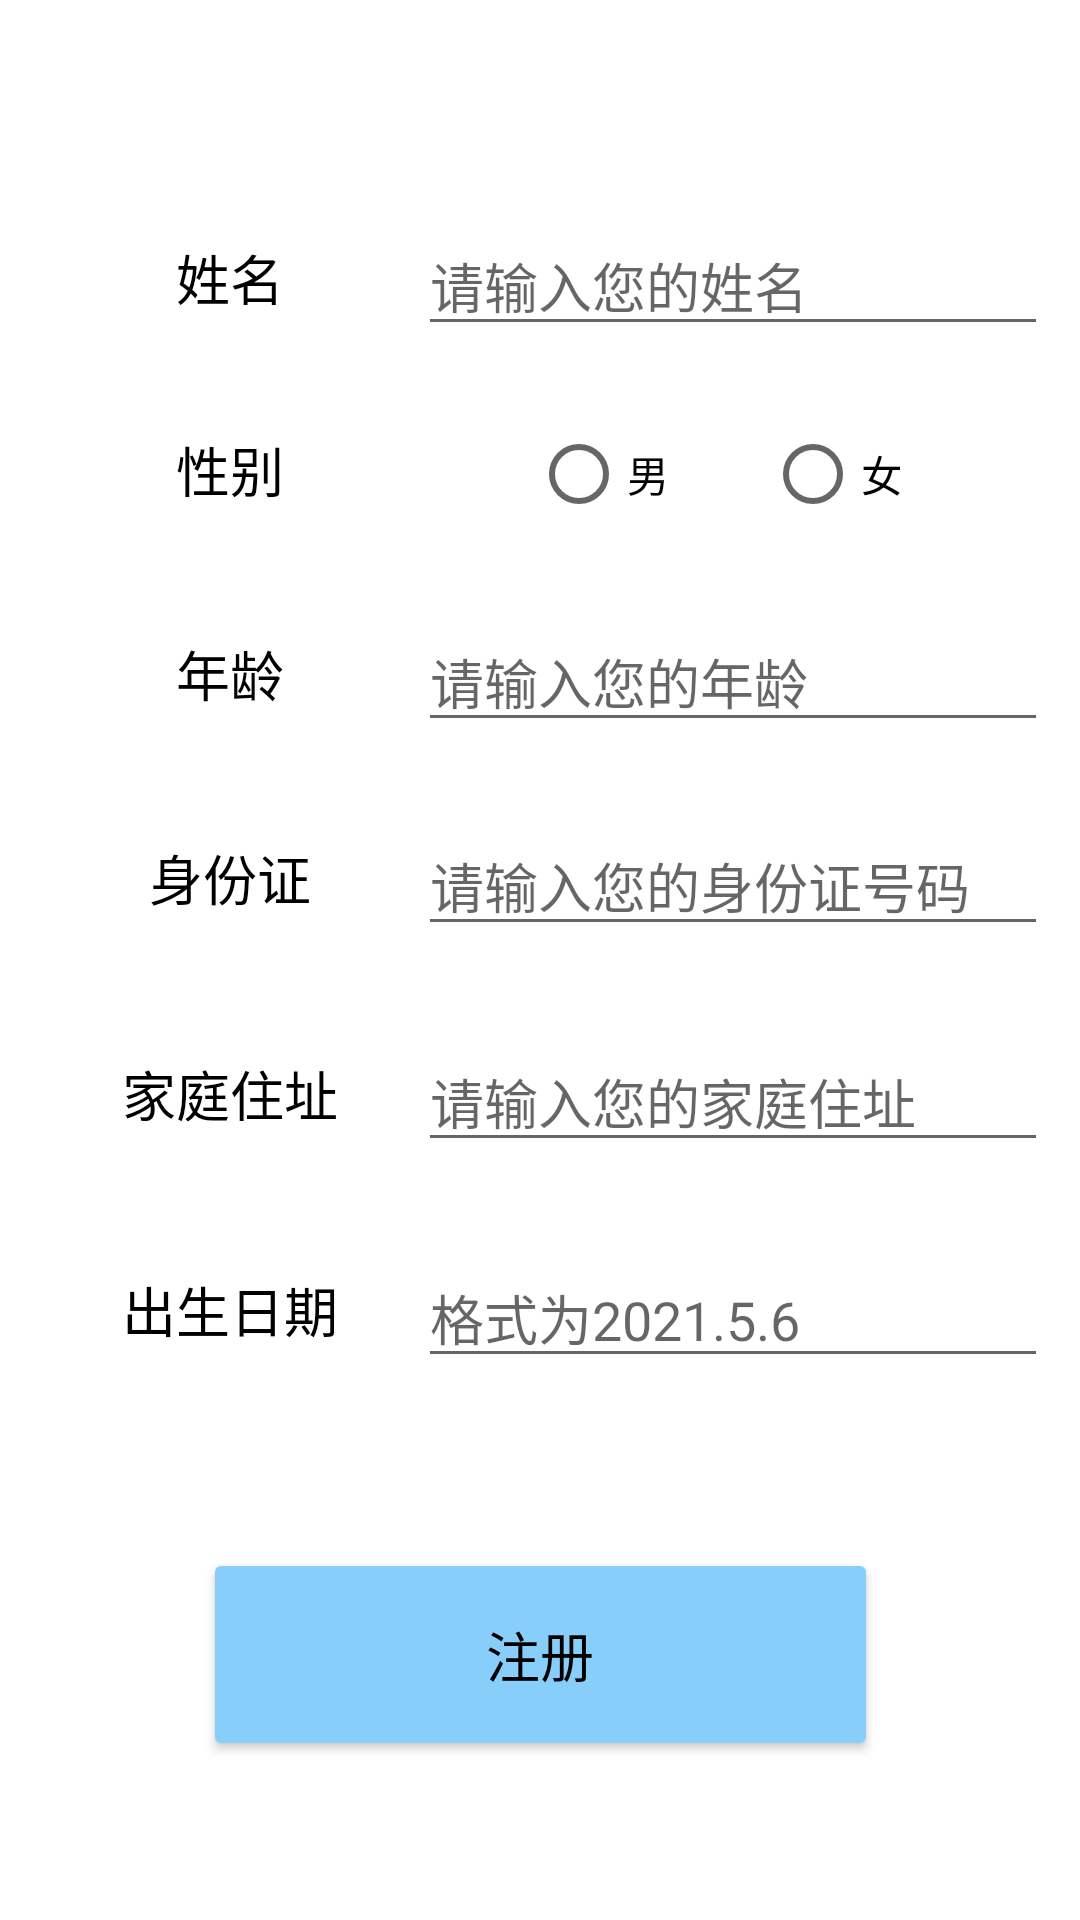

Reconstruct the res/layout file that produces this screen, plus the resources it refers to.
<!-- AndroidManifest.xml: application theme Theme.DemoSystem -->
<!-- res/layout/fragment_register2.xml -->
<?xml version="1.0" encoding="utf-8"?>
<androidx.constraintlayout.widget.ConstraintLayout xmlns:android="http://schemas.android.com/apk/res/android"
    xmlns:app="http://schemas.android.com/apk/res-auto"
    xmlns:tools="http://schemas.android.com/tools"
    android:layout_width="match_parent"
    android:layout_height="match_parent"
    tools:context=".View.login.Register2Fragment">

    <TextView
        android:id="@+id/tv_birthday_rg"
        android:layout_width="97dp"
        android:layout_height="41dp"
        android:layout_marginTop="416dp"
        android:gravity="center"
        android:text="@string/tv_birthday"
        android:textColor="@color/black"
        android:textSize="18sp"
        app:layout_constraintEnd_toEndOf="parent"
        app:layout_constraintHorizontal_bias="0.108"
        app:layout_constraintStart_toStartOf="parent"
        app:layout_constraintTop_toTopOf="parent" />

    <TextView
        android:id="@+id/tv_homesite_rg"
        android:layout_width="97dp"
        android:layout_height="41dp"
        android:layout_marginTop="344dp"
        android:gravity="center"
        android:text="@string/tv_homesite"
        android:textColor="@color/black"
        android:textSize="18sp"
        app:layout_constraintEnd_toEndOf="parent"
        app:layout_constraintHorizontal_bias="0.108"
        app:layout_constraintStart_toStartOf="parent"
        app:layout_constraintTop_toTopOf="parent" />

    <TextView
        android:id="@+id/tv_identification_register"
        android:layout_width="97dp"
        android:layout_height="41dp"
        android:layout_marginTop="272dp"
        android:gravity="center"
        android:text="@string/tv_identification"
        android:textColor="@color/black"
        android:textSize="18sp"
        app:layout_constraintEnd_toEndOf="parent"
        app:layout_constraintHorizontal_bias="0.108"
        app:layout_constraintStart_toStartOf="parent"
        app:layout_constraintTop_toTopOf="parent" />

    <TextView
        android:id="@+id/tv_age_register"
        android:layout_width="97dp"
        android:layout_height="41dp"
        android:layout_marginTop="204dp"
        android:gravity="center"
        android:text="@string/tv_age"
        android:textColor="@color/black"
        android:textSize="18sp"
        app:layout_constraintEnd_toEndOf="parent"
        app:layout_constraintHorizontal_bias="0.108"
        app:layout_constraintStart_toStartOf="parent"
        app:layout_constraintTop_toTopOf="parent" />

    <TextView
        android:id="@+id/tv_username2"
        android:layout_width="97dp"
        android:layout_height="41dp"
        android:layout_marginTop="72dp"
        android:gravity="center"
        android:text="@string/tv_name"
        android:textColor="@color/black"
        android:textSize="18sp"
        app:layout_constraintEnd_toEndOf="parent"
        app:layout_constraintHorizontal_bias="0.108"
        app:layout_constraintStart_toStartOf="parent"
        app:layout_constraintTop_toTopOf="parent" />

    <TextView
        android:id="@+id/tv_gender_regiser"
        android:layout_width="97dp"
        android:layout_height="41dp"
        android:layout_marginTop="136dp"
        android:gravity="center"
        android:text="@string/tv_gender"
        android:textColor="@color/black"
        android:textSize="18sp"
        app:layout_constraintEnd_toEndOf="parent"
        app:layout_constraintHorizontal_bias="0.108"
        app:layout_constraintStart_toStartOf="parent"
        app:layout_constraintTop_toTopOf="parent" />

    <EditText
        android:id="@+id/ed_name_rg"
        android:layout_width="wrap_content"
        android:layout_height="wrap_content"
        android:ems="10"
        android:hint="请输入您的姓名"
        android:inputType="textPersonName"
        app:layout_constraintEnd_toEndOf="parent"
        app:layout_constraintHorizontal_bias="0.571"
        app:layout_constraintStart_toEndOf="@+id/tv_username2"
        app:layout_constraintTop_toTopOf="@+id/tv_username2" />

    <RadioGroup
        android:id="@+id/rb_gender"
        android:layout_width="123dp"
        android:layout_height="44dp"
        android:orientation="horizontal"
        app:layout_constraintEnd_toEndOf="parent"
        app:layout_constraintHorizontal_bias="0.464"
        app:layout_constraintStart_toEndOf="@+id/tv_gender_regiser"
        app:layout_constraintTop_toTopOf="@+id/tv_gender_regiser">

        <RadioButton
            android:id="@+id/rb_male"
            android:layout_width="wrap_content"

            android:layout_height="match_parent"
            android:text="男"></RadioButton>

        <RadioButton
            android:id="@+id/rb_female"
            android:layout_width="wrap_content"
            android:layout_height="wrap_content"
            android:layout_marginLeft="30dp"
            android:text="女">


        </RadioButton>


    </RadioGroup>

    <EditText
        android:id="@+id/ed_age_register"
        android:layout_width="wrap_content"
        android:layout_height="wrap_content"
        android:ems="10"
        android:hint="请输入您的年龄"
        android:inputType="number"
        app:layout_constraintEnd_toEndOf="parent"
        app:layout_constraintHorizontal_bias="0.571"
        app:layout_constraintStart_toEndOf="@+id/tv_age_register"
        app:layout_constraintTop_toTopOf="@+id/tv_age_register" />

    <EditText
        android:id="@+id/ed_identification_rg"
        android:layout_width="wrap_content"
        android:layout_height="wrap_content"
        android:ems="10"
        android:hint="请输入您的身份证号码"
        android:inputType="number"
        app:layout_constraintEnd_toEndOf="parent"
        app:layout_constraintHorizontal_bias="0.571"
        app:layout_constraintStart_toEndOf="@+id/tv_identification_register"
        app:layout_constraintTop_toTopOf="@+id/tv_identification_register" />

    <EditText
        android:id="@+id/ed_homesite_rg"
        android:layout_width="wrap_content"
        android:layout_height="wrap_content"
        android:ems="10"
        android:hint="请输入您的家庭住址"
        android:inputType="textPersonName"
        app:layout_constraintEnd_toEndOf="parent"
        app:layout_constraintHorizontal_bias="0.571"
        app:layout_constraintStart_toEndOf="@+id/tv_homesite_rg"
        app:layout_constraintTop_toTopOf="@+id/tv_homesite_rg" />

    <EditText
        android:id="@+id/ed_birthday_rg"
        android:layout_width="wrap_content"
        android:layout_height="wrap_content"
        android:ems="10"
        android:hint="格式为2021.5.6"
        android:inputType="textPersonName"
        app:layout_constraintEnd_toEndOf="parent"
        app:layout_constraintHorizontal_bias="0.571"
        app:layout_constraintStart_toEndOf="@+id/tv_birthday_rg"
        app:layout_constraintTop_toTopOf="@+id/tv_birthday_rg" />

    <Button
        android:id="@+id/btn_register"
        android:layout_width="225dp"
        android:layout_height="71dp"
        android:layout_marginTop="516dp"
        android:backgroundTint="@color/LightSkyBlue"
        android:text="@string/btn_register"
        android:textColor="@color/black"
        android:textSize="18sp"
        app:layout_constraintEnd_toEndOf="parent"
        app:layout_constraintStart_toStartOf="parent"
        app:layout_constraintTop_toTopOf="parent" />

    <androidx.constraintlayout.widget.Guideline
        android:id="@+id/guideline2"
        android:layout_width="wrap_content"
        android:layout_height="wrap_content"
        android:orientation="vertical"
        app:layout_constraintGuide_begin="171dp" />


</androidx.constraintlayout.widget.ConstraintLayout>
<!-- resources referenced by this layout -->
<resources>
  <color name="LightSkyBlue">#87CEFA</color>
  <color name="black">#FF000000</color>
  <string name="btn_register">注册</string>
  <string name="tv_age">年龄</string>
  <string name="tv_birthday">出生日期</string>
  <string name="tv_gender">性别</string>
  <string name="tv_homesite">家庭住址</string>
  <string name="tv_identification">身份证</string>
  <string name="tv_name">姓名</string>
  <style name="Theme.DemoSystem" parent="Theme.MaterialComponents.DayNight.DarkActionBar">
          
          <item name="colorPrimary">@color/dianqing</item>
          <item name="colorPrimaryVariant">@color/dianqing</item>
          <item name="colorOnPrimary">@color/white</item>
          
          <item name="colorSecondary">@color/teal_200</item>
          <item name="colorSecondaryVariant">@color/teal_700</item>
          <item name="colorOnSecondary">@color/black</item>
  
          
          <item name="android:statusBarColor" tools:targetApi="l">?attr/colorPrimaryVariant</item>
          
  
  
      </style>
  <color name="dianqing">#0081ff</color>
  <color name="white">#FFFFFFFF</color>
  <color name="teal_200">#FF03DAC5</color>
  <color name="teal_700">#FF018786</color>
</resources>
